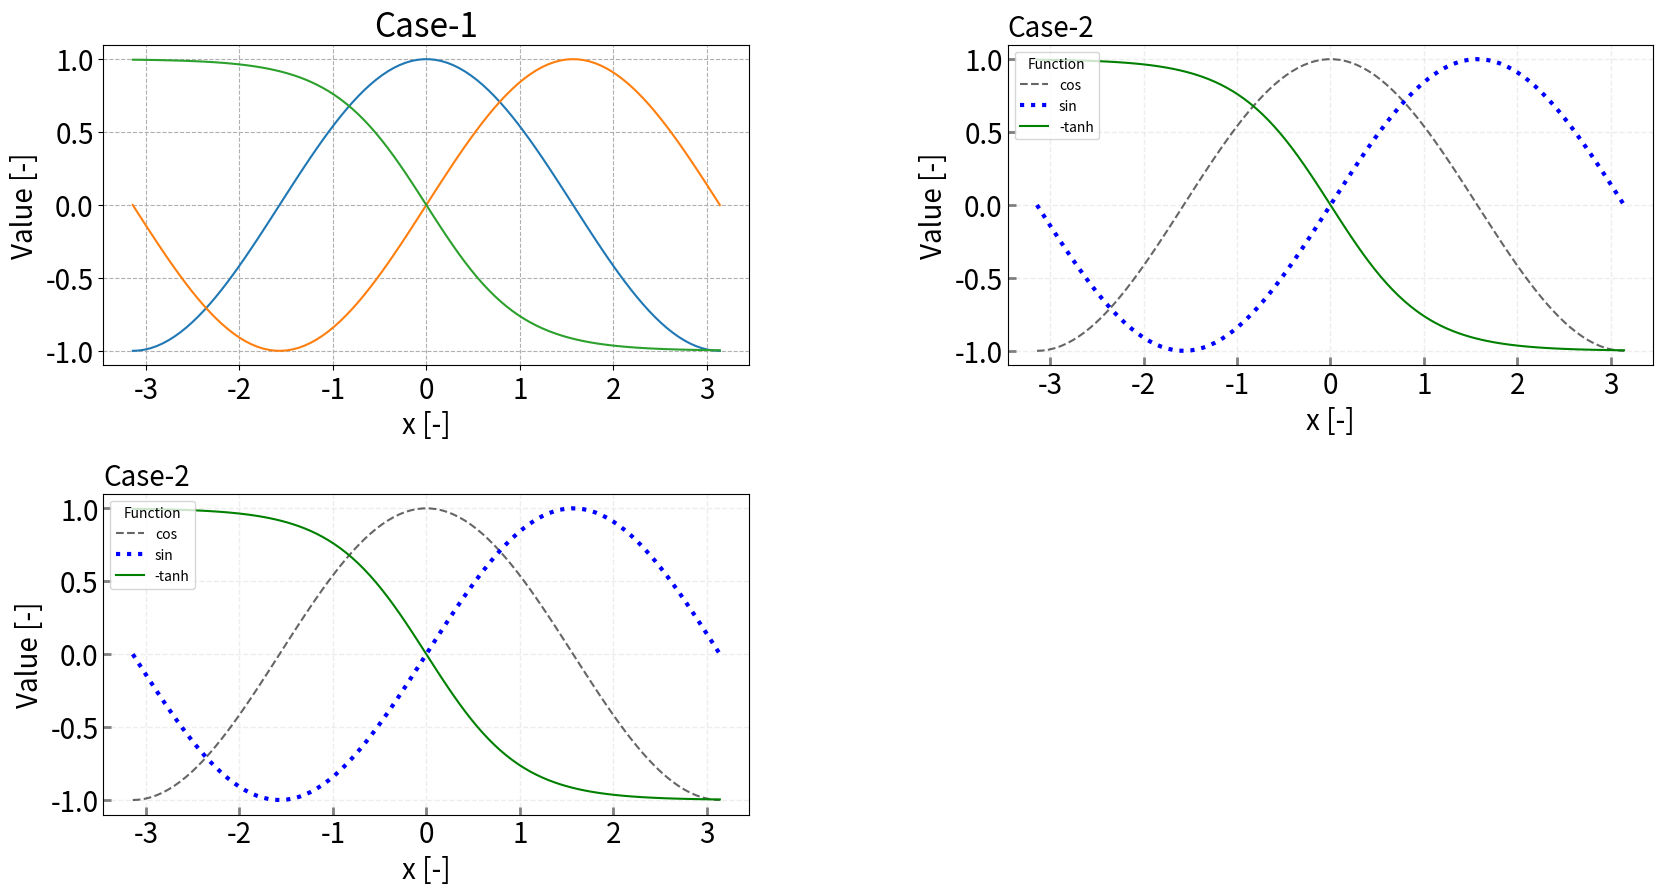

Reproduce this figure in Python.
# -*- coding: utf-8 -*-
"""
Created on Mon Oct 12 18:13:51 2020
複数のグラフを1枚に表示する
[redacted]
"""
import numpy as np
import matplotlib.pyplot as plt
import matplotlib.animation as animation

def create_toy_data_01(mi, ma, div):
    x = np.linspace(mi, ma, div, endpoint=True)
    c, s, t = np.cos(x), np.sin(x), -np.tanh(x)
    return x, c, s, t

def main():
    print("Hello World!!!!!")
    #calculate toy data
    x, c, s, t = create_toy_data_01(-np.pi, np.pi, 100)

    #Vacant list for animation
    ims = []

    #create figure window
    fig = plt.figure(figsize=(20, 10), facecolor='w')
    plt.subplots_adjust(wspace=0.4, hspace=0.4)
    plt.rcParams['font.size'] = 20
    plt.rcParams['font.family'] ='sans-serif'
    
    plt.subplot(221)
    plt.plot(x, c, label='cos')
    plt.plot(x, s, label='sin')
    plt.plot(x, t, label='-tanh')
    plt.xlabel('x [-]')
    plt.ylabel('Value [-]')
    plt.grid(linestyle='--')
    plt.title('Case-1')
    
    plt.subplot(222)
    plt.plot(x, c, 'k--', lw=1.5, alpha=0.6, label='cos')
    plt.plot(x, s, 'b:', lw=3.0, label='sin')
    plt.plot(x, t, 'g-', label='-tanh')
    plt.xlabel('x [-]', fontsize=20, color='black')
    plt.ylabel('Value [-]', fontsize=20, color='black')
    plt.grid(linestyle='--', lw=1, alpha=0.4, color='lightgray')
    plt.tick_params(direction='in', length=6, width=2, color='gray')
    lg=plt.legend(loc='upper left',fontsize=10,title='Function')
    lg.get_title().set_fontsize(10)
    plt.title('Case-2',loc='left',fontsize=20)
    
    plt.subplot(223)
    im = plt.plot(x, c, 'k--', lw=1.5, alpha=0.6, label='cos')
    im = plt.plot(x, s, 'b:', lw=3.0, label='sin')
    im = plt.plot(x, t, 'g-', label='-tanh')
    plt.xlabel('x [-]', fontsize=20, color='black')
    plt.ylabel('Value [-]', fontsize=20, color='black')
    plt.grid(linestyle='--', lw=1, alpha=0.4, color='lightgray')
    plt.tick_params(direction='in', length=6, width=2, color='gray')
    lg=plt.legend(loc='upper left',fontsize=10,title='Function')
    lg.get_title().set_fontsize(10)
    plt.title('Case-2',loc='left',fontsize=20)
    
    for i in range(0,99,2):
        im =plt.plot(x[i], c[i], 'o', x[i], s[i], 'o', x[i], t[i], 'o', color="r", markersize=10, lw=1.5, alpha=0.6)
        ims.append(im)        
        #save series plot file
        #fnameF = 'ml_01/%03.f'%(i)+'.png'
        #plt.savefig(fnameF, dpi=200, bbox_inches="tight", pad_inches=0.1)
    
    #create animation
    ani = animation.ArtistAnimation(fig, ims)
    #save plot file
    fnameF = 'fig_01.png'
    plt.savefig(fnameF, dpi=200, bbox_inches="tight", pad_inches=0.1)
    
    plt.show()
    
if __name__ == '__main__':
    main()